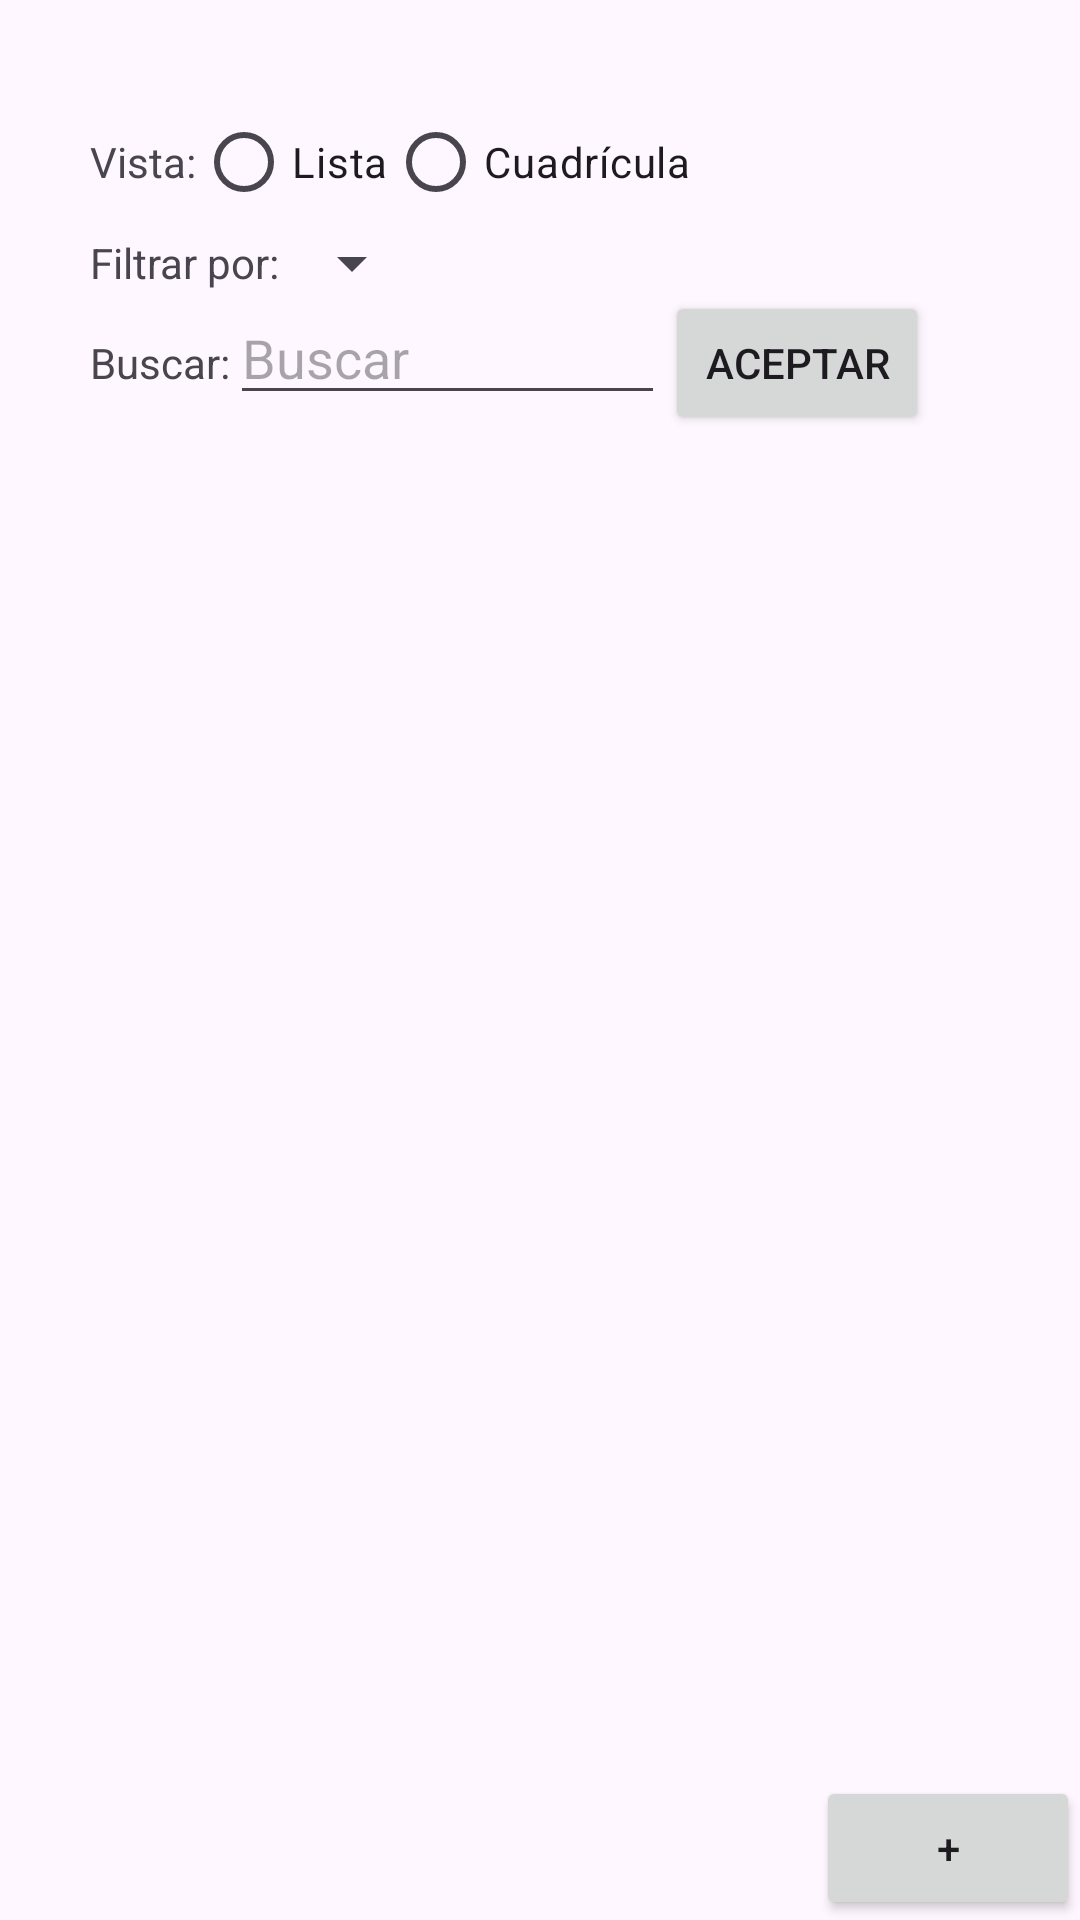

Android layout source for this screen:
<!-- AndroidManifest.xml: application theme Theme.Diario_IriaRIvas -->
<!-- res/layout/viewing.xml -->
<?xml version="1.0" encoding="utf-8"?>
<androidx.constraintlayout.widget.ConstraintLayout xmlns:android="http://schemas.android.com/apk/res/android"
    android:layout_width="match_parent"
    android:layout_height="match_parent"
    xmlns:app="http://schemas.android.com/apk/res-auto">
    <LinearLayout
        android:id="@+id/view_layout"
        android:layout_width="match_parent"
        android:layout_height="0dp"
        android:orientation="vertical"
        app:layout_constraintBottom_toTopOf="@id/view_btnNew"
        app:layout_constraintEnd_toEndOf="parent"
        app:layout_constraintStart_toStartOf="parent"
        app:layout_constraintTop_toTopOf="parent"
        android:layout_marginLeft="30dp"
        android:layout_marginRight="30dp"
        android:layout_marginTop="30dp">

        <LinearLayout
            android:layout_width="wrap_content"
            android:layout_height="wrap_content"
            android:orientation="horizontal"
            android:layout_gravity="start"
            >

            <TextView
                android:layout_width="wrap_content"
                android:layout_height="wrap_content"
                android:text="@string/tv_view"
                android:layout_gravity="center"
                />

            <RadioGroup
                android:id="@+id/rgViewMode"
                android:layout_width="wrap_content"
                android:layout_height="wrap_content"
                android:orientation="horizontal">

                <RadioButton
                    android:id="@+id/rbList"
                    android:layout_width="wrap_content"
                    android:layout_height="wrap_content"
                    android:text="@string/rb_list"/>

                <RadioButton
                    android:id="@+id/rbGrid"
                    android:layout_width="wrap_content"
                    android:layout_height="wrap_content"
                    android:text="@string/rb_grid" />
            </RadioGroup>

        </LinearLayout>

        <LinearLayout
            android:layout_width="wrap_content"
            android:layout_height="wrap_content"
            android:orientation="horizontal"
            android:layout_gravity="start"
            >

            <TextView
                android:layout_width="wrap_content"
                android:layout_height="wrap_content"
                android:text="@string/tv_filter"
                />

            <Spinner
                android:id="@+id/spFilter"
                android:layout_width="match_parent"
                android:layout_height="match_parent"/>
        </LinearLayout>

        <LinearLayout
            android:layout_width="wrap_content"
            android:layout_height="wrap_content"
            android:orientation="horizontal"
            android:layout_gravity="start"
            >

            <TextView
                android:id="@+id/tvSearch"
                android:layout_width="wrap_content"
                android:layout_height="wrap_content"
                android:text="@string/tv_search"
                />

            <EditText
                android:id="@+id/etSearch"
                android:layout_width="145dp"
                android:layout_height="wrap_content"
                android:hint="@string/et_search"
                />

            <Button
                android:id="@+id/view_btnAccept"
                android:layout_width="wrap_content"
                android:layout_height="wrap_content"
                android:text="@string/accept"
                />
        </LinearLayout>

        <androidx.recyclerview.widget.RecyclerView
            android:id="@+id/rView"
            android:layout_width="match_parent"
            android:layout_height="match_parent"
            android:scrollbars="vertical"
            android:layout_marginBottom="10dp"
            />

    </LinearLayout>

    <Button
        android:id="@+id/view_btnNew"
        android:layout_width="wrap_content"
        android:layout_height="wrap_content"
        app:layout_constraintEnd_toEndOf="parent"
        app:layout_constraintTop_toBottomOf="@id/view_layout"
        app:layout_constraintBottom_toBottomOf="parent"
        android:text="@string/btn_add"
        />
</androidx.constraintlayout.widget.ConstraintLayout>
<!-- resources referenced by this layout -->
<resources>
  <string name="accept">Aceptar</string>
  <string name="btn_add">+</string>
  <string name="et_search">Buscar</string>
  <string name="rb_grid">Cuadrícula</string>
  <string name="rb_list">Lista</string>
  <string name="tv_filter">Filtrar por:</string>
  <string name="tv_search">Buscar:</string>
  <string name="tv_view">Vista:</string>
  <style name="Theme.Diario_IriaRIvas" parent="Base.Theme.Diario_IriaRIvas" />
  <style name="Base.Theme.Diario_IriaRIvas" parent="Theme.Material3.DayNight.NoActionBar">
          
          
      </style>
</resources>
